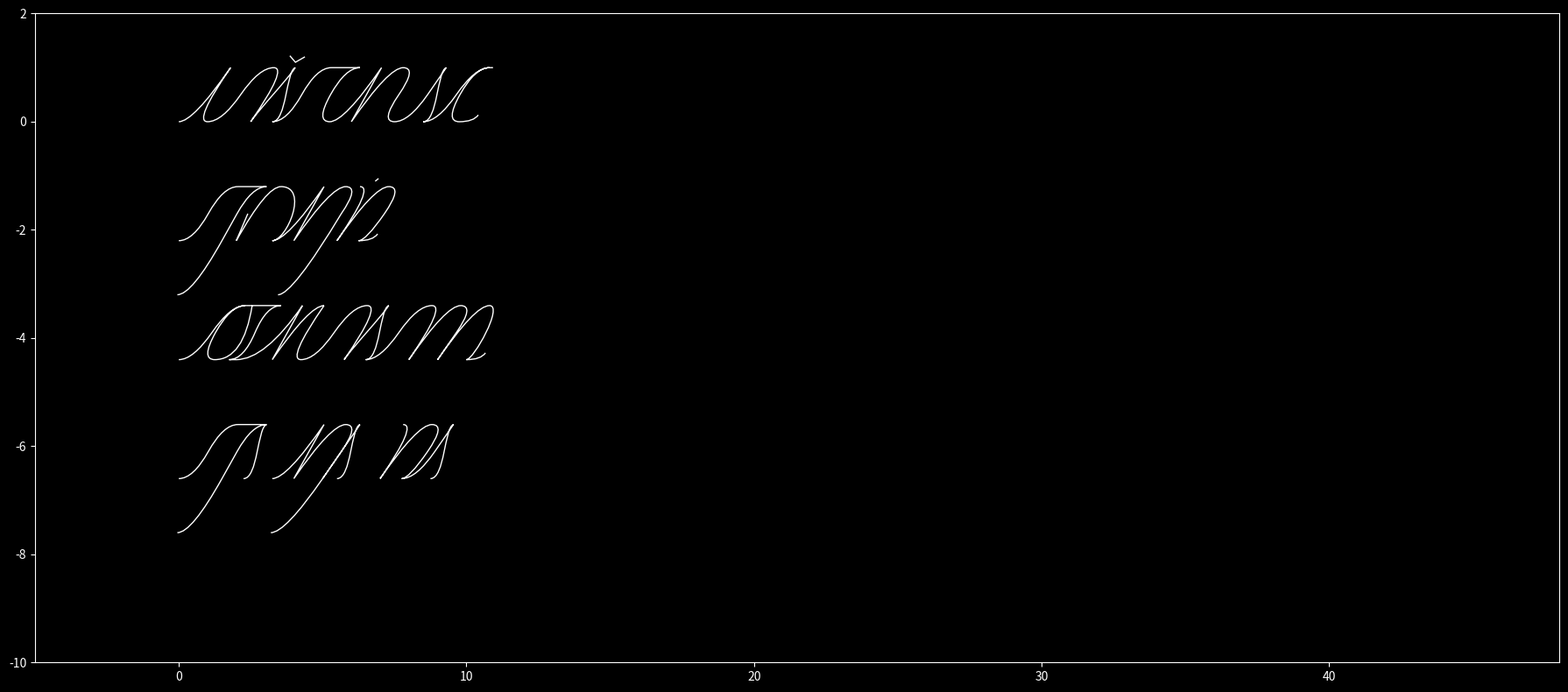

Write the Python code that produced this figure.
import matplotlib.pyplot as plt

import matplotlib.patches as mpatches
import matplotlib.path as mpath

plt.style.use("dark_background")

Path = mpath.Path

path = dict()
path["d"] = [
    (Path.CURVE3, (1, 0)),
    (Path.CURVE3, (1, 1)),
]
path["b"] = [
    (Path.CURVE3, (0, -1)),
    (Path.CURVE3, (1, -1)),
]
path["q"] = [
    (Path.CURVE3, (1, 0)),
    (Path.CURVE3, (1, -1)),
]
path["p"] = [
    (Path.CURVE3, (0, 1)),
    (Path.CURVE3, (1, 1)),
]
path["v"] = [
    (Path.LINETO, (0, -1)),
]
path["^"] = [
    (Path.LINETO, (0, 1)),
]
path["S"] = [
    (Path.CURVE4, (-0.25, -0.05)),
    (Path.CURVE4, (1, -1)),
    (Path.CURVE4, (0.5, -1)),
]
path["s"] = [
    (Path.CURVE4, (0.75, 0)),
    (Path.CURVE4, (0.25, 1)),
    (Path.CURVE4, (1, 1)),
]
path["~"] = [
    (Path.CURVE4, (0, 0.25)),
    (Path.CURVE4, (0.5, 0.75)),
    (Path.CURVE4, (0.5, 1)),
]
path["2"] = [
    (Path.CURVE4, (1, 0)),
    (Path.CURVE4, (1.5, -1)),
    (Path.CURVE4, (1, -1)),
]


path["D"] = [
    (Path.CURVE3, (0, -1)),
    (Path.CURVE3, (-1, -1)),
]
path["B"] = [
    (Path.CURVE3, (0, -1)),
    (Path.CURVE3, (1, -1)),
]
# path["Q"] = [
#     (Path.CURVE3, (0.9, 0)),
#     (Path.CURVE3, (1, -1)),
# ]
path["P"] = [
    (Path.CURVE3, (-1, 0)),
    (Path.CURVE3, (-1, -1)),
]
path["_"] = [
    (Path.LINETO, (1, 0)),
]

path["<"] = [
    (Path.MOVETO, (-1, 0)),
]
path[">"] = [
    (Path.MOVETO, (1, 0)),
]
path["."] = [
    (Path.MOVETO, (1 - 0.2, 1.1)),
    (Path.LINETO, (1 - 0.1, 1.15)),
    (Path.MOVETO, (0, 0)),
]
path["˘"] = [
    (Path.MOVETO, (1 - 0.35, 1.22)),
    (Path.LINETO, (1 - 0.0, 1.1)),
    (Path.LINETO, (1 + 0.2, 1.2)),
    (Path.MOVETO, (0, 0)),
]
path["'"] = [
    (Path.MOVETO, (0, 1)),
]



def plot_path(verts, codes):
    fig, ax = plt.subplots(figsize=(18,8))
    pp1 = mpatches.PathPatch(
        Path(verts, codes),
        fc="none", transform=ax.transData, linewidth=1)

    ax.add_patch(pp1)
    # ax.plot(*list(zip(*verts)), "ro")

    ax.set_ylim(-10, 2)
    ax.set_xlim(-5, 48)
    # ax.grid()

    plt.tight_layout()
    plt.show()


def gen_path(pth):
    points = []
    points.append((Path.MOVETO, (0, 0, 0)))
    pos = [0, 0]

    line = 0
    x_scale = 1
    y_scale = 1
    slant = 0

    for p in pth:
        if p in " ]":
            if p == "]":
                line += 2.2
                pos[0] = 0
                points.append((Path.MOVETO, (line, 0, -line)))

            x_scale = 1
            y_scale = 1
            slant = 0
            pos[1] = -line

        elif p == "-":
            y_scale *= 0.5
        elif p == "/":
            x_scale *= 0.5
        elif p == "|":
            slant -= 0.5 * y_scale
        else:
            points.extend([(code, (line, pos[0] + (x + slant * y) * x_scale, pos[1] + y * y_scale))
                                for code, (x, y) in path[p]])
            pos[0] = points[-1][1][1]
            pos[1] = points[-1][1][2]

    codes, verts = list(zip(*points))

    verts = [(round(x + 1.3 * (y + line), 6), round(y, 6)) for line, x, y in verts]
    print(verts)
    return verts, codes



chrmap = dict()
chrmap["0"]     = "---/d"

chrmap["01"]    = "/^ 'S"
chrmap["1"]     = "-/d^ 'S"

chrmap["2"]     = "d '|/v /p '/b"
chrmap["21"]    = "d '|/v /p 'S"

chrmap["3"]     = "-/dp '/q /~b"
chrmap["31"]    = "-/dp '/q /~ 'S"

chrmap["03"]    = "'q ~/b"

chrmap["4"]     = "-/dp//_< '-/|PB"

chrmap["5"]     = "-/dp/_< '-/|PB ||d/|b"
chrmap["51"]    = "-/dp/_< '-/|PB ||d '_ '/-||PD/_"
chrmap["56"]    = "-/dp/_< '-/|PB ||d '/_ '2"

chrmap["6"]     = "-/dp '2"
chrmap["06"]    = "-'|v |/p '2"

chrmap["7"]     = "-/|dp '_ '-/|PB"
chrmap["07"]     = "-/|^p '_ '-/|PB"
chrmap["70"]    = "-/|dp '_ '-/|Pv"
chrmap["i7"]    = "-/|dp '_ '-/|Pv /|D '/>"
chrmap["71"]    = "-/|dp '_ '-/||PD/_"

chrmap["i8"]    = "/d|v /p '-/q /|D' />"
chrmap["80"]    = "/d|v /p '-/qv /D' />"
chrmap["8"]     = "/d|v /p '-/qb"
chrmap["81"]    = "/d|v /p '-/q//D"

chrmap["9"]     = "-/dp '/qp '-/qb"
chrmap["09"]    = "'/qp '-/qb"
chrmap["91"]    = "-/dp '/qp '-/q/D"
chrmap["96"]    = "-/dp '/qp '-/qv /p2"

chrmap["i"]     = "/db"
chrmap["u"]     = "/dbdb"


def merge(a, b):
    assert a[-1] == b[0]
    pa = chrmap[a]
    pb = chrmap[b]
    pc = chrmap[b[0]]

    prefix = 0
    suffix = 0

    while suffix < len(pa) and suffix < len(pc) and pa[-1-suffix] == pc[-1-suffix]:
        suffix += 1

    while prefix < len(pb) and prefix < len(pc) and pb[prefix] == pc[prefix]:
        prefix += 1

    return pa[:-suffix] + pc[len(pc) - suffix:prefix - len(pc)] + pb[prefix:]



def enc(s):
    pth = ""

    for c in s.split():
        if c in chrmap:
            pth += chrmap[c]
        elif len(c) == 3 and c.isdigit() and c[:-1] in chrmap and c[1:] in chrmap:
            pth += merge(c[:-1], c[1:])
        else:
            pth += c

        pth += " "

    print(pth)

    return pth



plot_path(*gen_path(enc("i />//> ˘/<//< 31 7 8 1 4  0  ] i7 06 i8 /. 091 0  ] 51 2 31 96 0 ] i7 01 > 80 01 > 091 1")))
